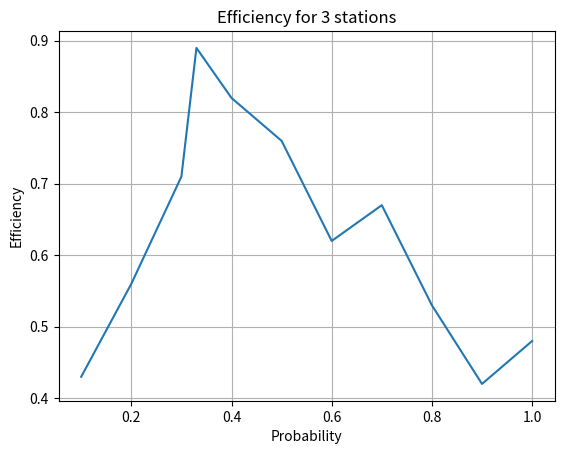

The script that saved this image:
import matplotlib.pyplot as plt
import numpy as np
x=[0.1,0.2,0.3,0.33,0.4,0.5,0.6,0.7,0.8,0.9,1.0]
y=[0.43,0.56,0.71,0.89,0.82,0.76,0.62,0.67,0.53,0.42,0.48]
plt.title('Efficiency for 3 stations')
plt.xlabel('Probability')
plt.ylabel('Efficiency')
plt.plot(x,y)
plt.grid(True)
print(len(y))